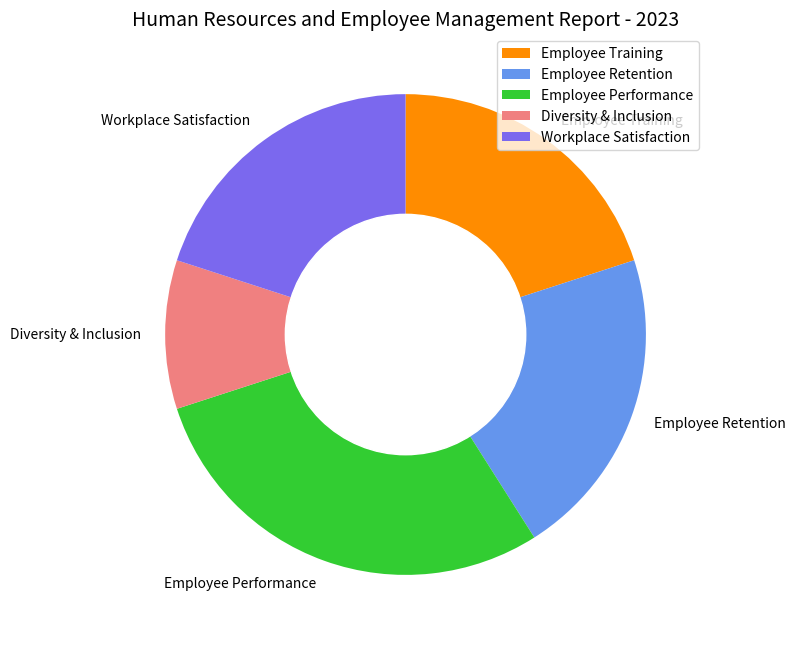

Here is the Python script that generated this plot: (Note: this script raises an exception after producing the figure.)

import matplotlib.pyplot as plt
import numpy as np

data_labels = ['Employee Training', 'Employee Retention', 'Employee Performance', 'Diversity & Inclusion', 'Workplace Satisfaction']
data = [20, 21, 29, 10, 20]
line_labels = ['Category', 'ratio']

fig = plt.figure(figsize=(8, 8))
ax = fig.add_subplot(111)

ax.pie(data, labels=data_labels, startangle=90, counterclock=False, colors=['darkorange', 'cornflowerblue', 'limegreen', 'lightcoral', 'mediumslateblue'])
circle = plt.Circle((0, 0), 0.5, color='white')
ax.add_artist(circle)
ax.legend(data_labels, loc="upper right")

plt.title("Human Resources and Employee Management Report - 2023", fontsize=14)
plt.tight_layout()
plt.savefig('/cpfs01/user/yanxiangchao/code0/gpt_chart/structchart_simulation/simulated_data_corner_cases/rings/png/20231227-021402_7.png')
plt.clf()
